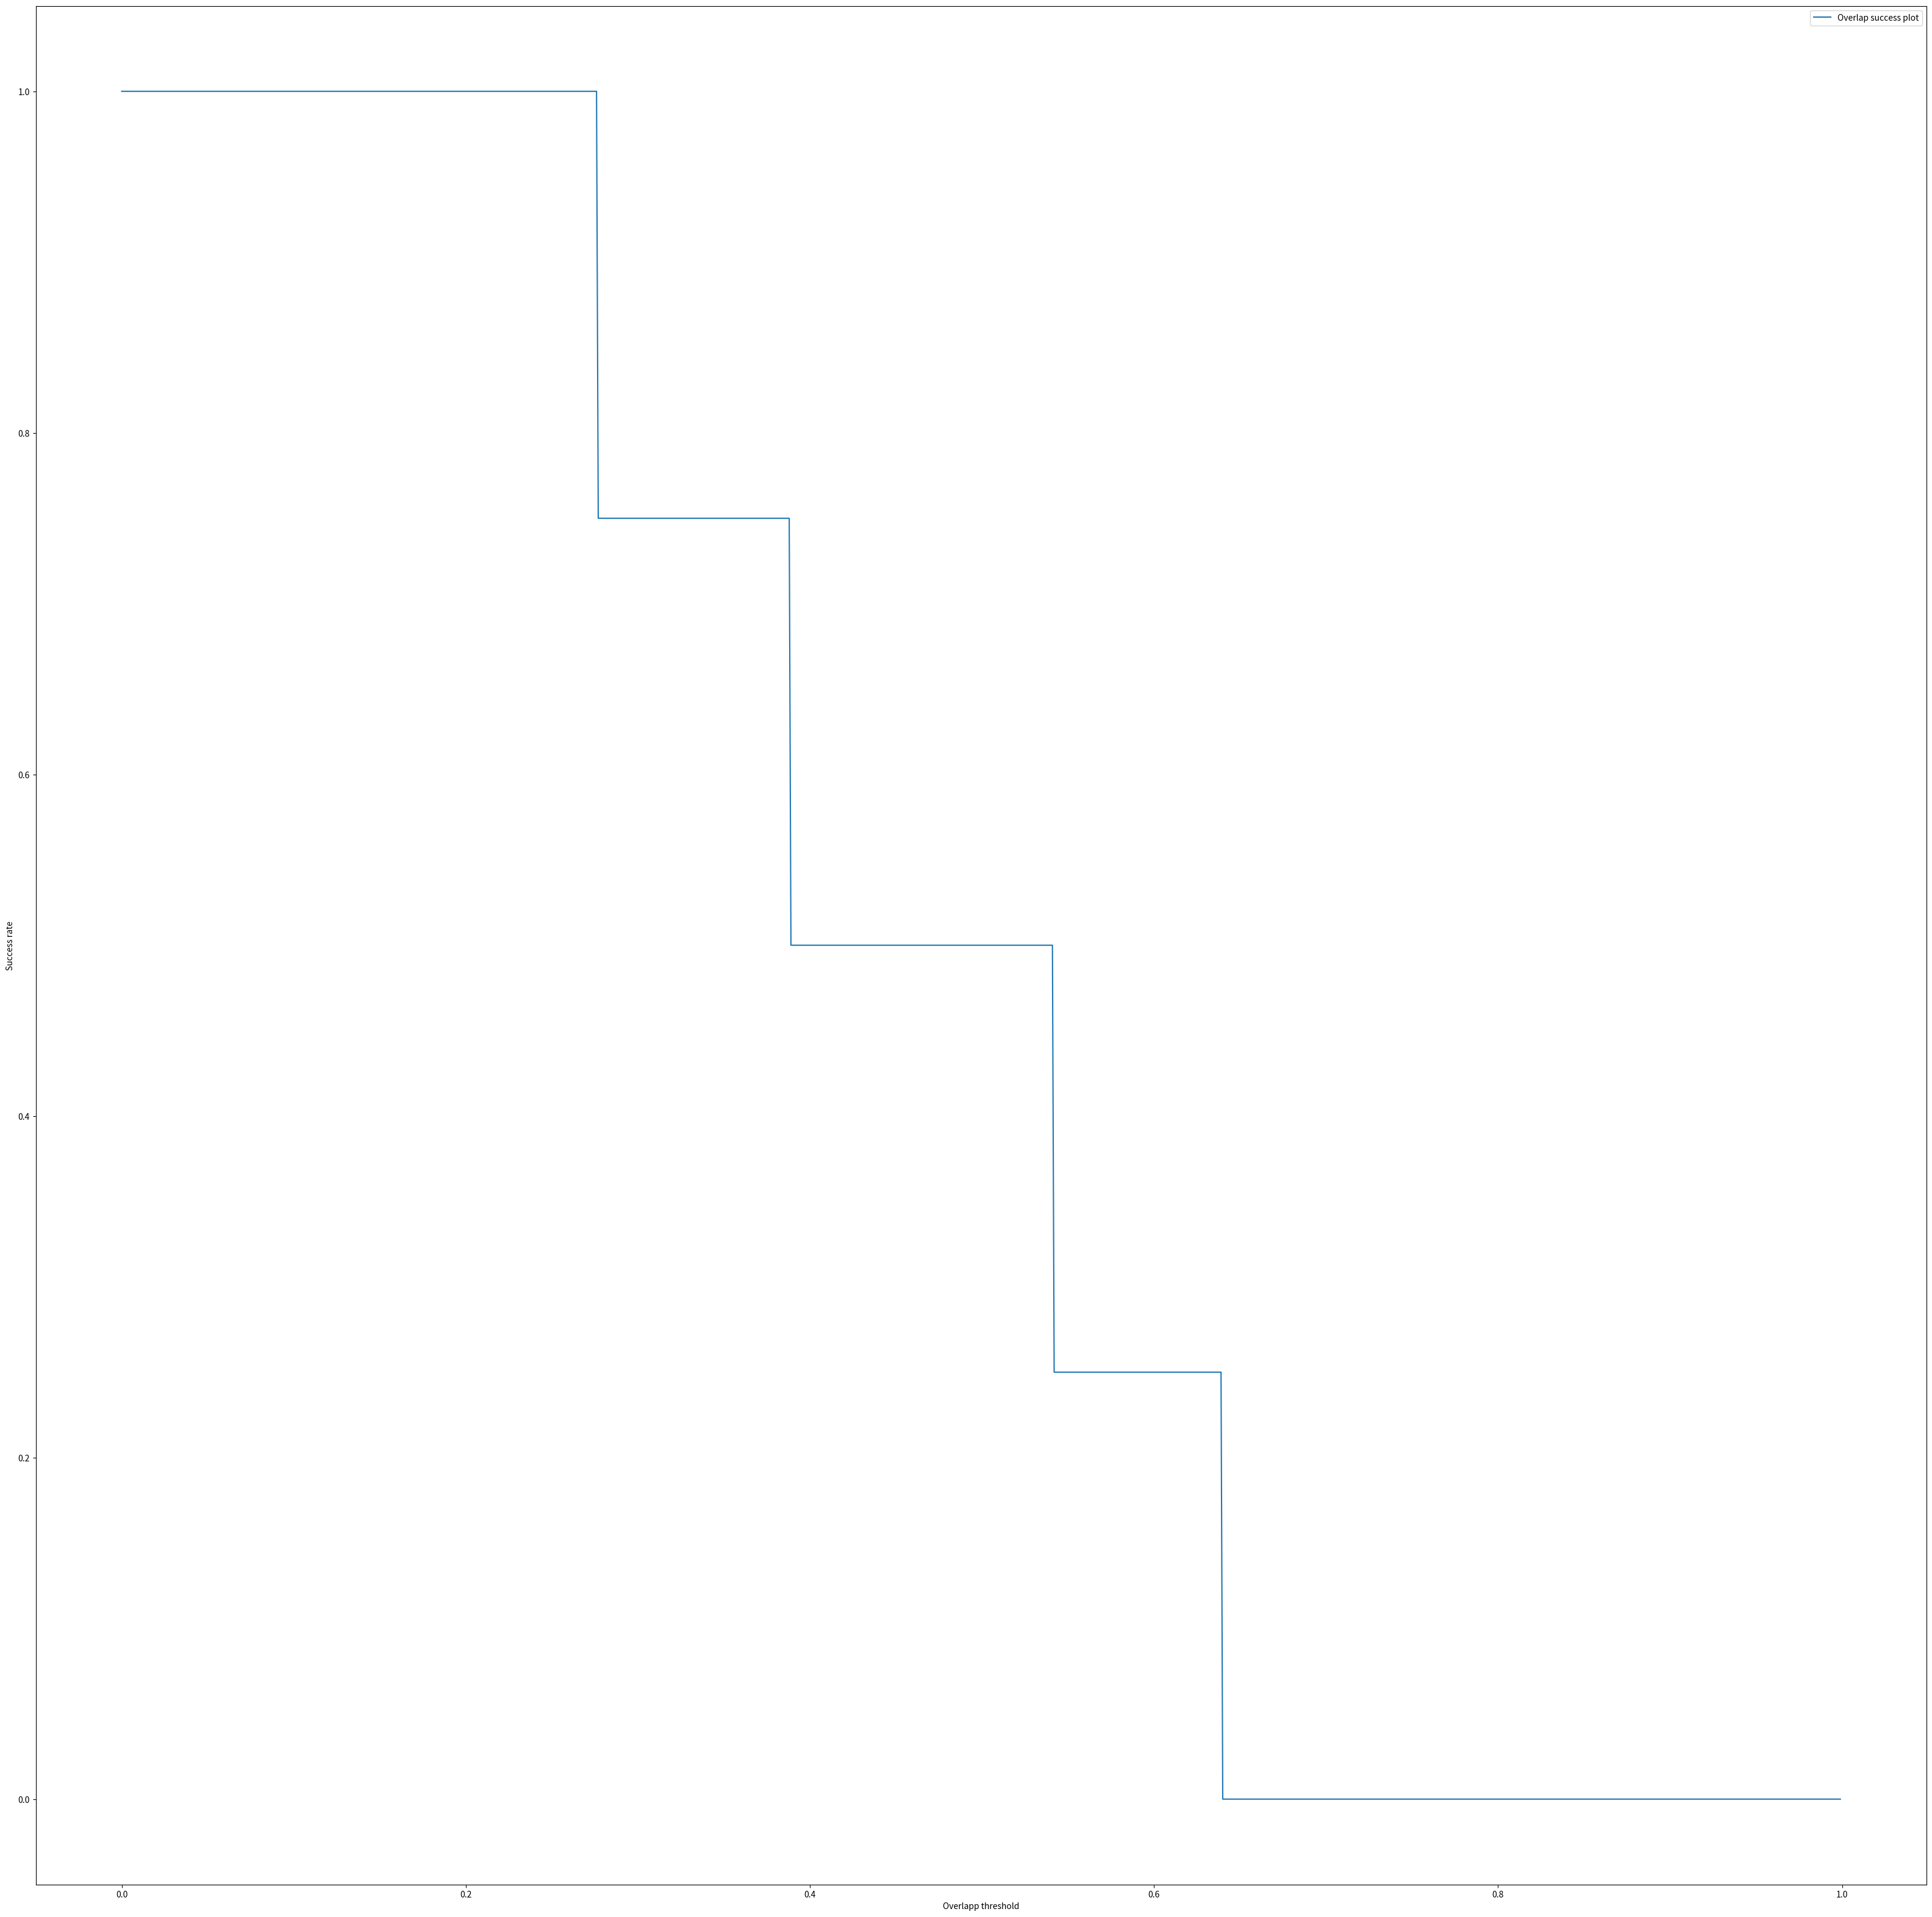

This figure's Python source:
# This code computes overlap (intersection over union) of two circles, counts number of true positives, false positives and false negatives as well as it computes recall, precision, F1-score
# and area-under-curve (AUC). It also plots success rate at different overlap threshold ranging from 0 to 1. From this overlap success plot, we computed the AUC. The detection quality is measured
# using mainly AUC and also using F1-score (F-score or F-measure).

import numpy as np
import matplotlib.pyplot as plt

# Git trial
N = np.array([5, 6])
#####

# Computes overlap (intersection over union) of two circles
def circle_intersection_over_union(circle1, circle2):

   # The format of the circles is (either detection or ground truth) is [xc, yc, r]
   x1, y1, r1 = circle1
   x2, y2, r2 = circle2
   d2 = (x2 - x1) ** 2 + (y2 - y1) ** 2
   d = np.sqrt(d2)
   t = ((r1 + r2) ** 2 - d2) * (d2 - (r2 - r1) ** 2)
   if t > 0:  # The circles overlap
       intersectArea = r1 **2 * np.arccos((r1 ** 2 - r2 ** 2 + d2) / (2 * d * r1)) +r2 ** 2 * np.arccos((r2 ** 2 - r1 ** 2 + d2) / (2 * d * r2)) -1 / 2 * np.sqrt(t)
   elif d > r1 + r2: # The circles are disjoint
       intersectArea = 0
   else: # One circle is contained entirely within the other
       intersectArea = np.pi * min(r1, r2) ** 2

   circle1Area = np.pi*r1**2
   circle2Area = np.pi*r2**2

   # Divide the intersection by union of bboxA and bboxB: bboxA U bboxB = bboxA +  bboxB - intersectAB
   overlapRatio = intersectArea / float(circle1Area + circle2Area - intersectArea)

   # Return the intersection over union value
   return overlapRatio

# Example
circle1 = [10, 10, 6]
circle2 = [8, 8, 8]

iou = circle_intersection_over_union(circle1, circle2)
print('Example: ', iou)

# ========== Compute Recall, Precision, F1_score  and AUC ==============================================================

# This example is just for two frames ------ Can be extended for as many frames as we want!
# Here zero-padding may be necessary to make equal matrix dimensions
groundtruth1 = [[8, 8, 6], [16, 16, 8], [30, 30, 10]] # For frame 1
detections1 = [[10, 10, 6], [20, 20, 8], [5, 5, 4], [40, 30, 12]]

groundtruth2 = [[8, 8, 6], [16, 16, 8], [30, 30, 10]]  # For frame 2
detections2 = [[10, 10, 6], [20, 20, 8], [16, 16, 10], [40, 30, 12]]

N_frames = 2
dim1_det = max(np.array(detections1).shape[0], np.array(detections2).shape[0])
dim2_det = max(np.array(detections1).shape[1], np.array(detections2).shape[1])

dim1_gt = max(np.array(groundtruth1).shape[0], np.array(groundtruth2).shape[0])
dim2_gt = max(np.array(groundtruth1).shape[1], np.array(groundtruth2).shape[1])

groundtruth_total = np.zeros((N_frames,dim1_gt,dim2_gt)) # combine all groundtruths of all frames, in this case 2 frames
groundtruth_total[0] = groundtruth1
groundtruth_total[1] = groundtruth2

detections_total = np.zeros((N_frames,dim1_det,dim2_det)) # combine all detections of all frames, in this case 2 frames
detections_total[0] = detections1
detections_total[1] = detections2

detections_iou_total = []
groundTruth_iou_total = []
for d in range(groundtruth_total.shape[0]): # for each frame d
    detections_d = detections_total[d]
    groundtruth_d = groundtruth_total[d]
    detection_groundtruth_iou = np.zeros((detections_d.shape[0], groundtruth_d.shape[0]))
    for gt in range(len(groundtruth_d)):
       for dt in range(len(detections_d)):
          det_circle = detections_d[dt]
          gt_circle = groundtruth_d[gt]
          iou = circle_intersection_over_union(det_circle, gt_circle)
          detection_groundtruth_iou[dt][gt] = iou
    print('detection_groundtruth_iou: ')
    print(detection_groundtruth_iou)
    detections_iou = list(np.max(detection_groundtruth_iou,1))
    groundTruth_iou = list(np.max(detection_groundtruth_iou,0))
    print('detections_iou:', detections_iou)
    print('groundtruth_iou:', groundTruth_iou)
    detections_iou_total = detections_iou_total +  detections_iou
    groundTruth_iou_total = groundTruth_iou_total + groundTruth_iou

print('detections_iou_total: ', detections_iou_total)
print('groundTruth_iou_total: ', groundTruth_iou_total)


TP  = [i for i in detections_iou_total if i>=0.5] # True positive
TP_num = len(TP)
FP = [i for i in detections_iou_total if i < 0.5] # False positive
FP_num = len(FP)
FN = [i for i in groundTruth_iou_total if i < 0.5] # False negative (miss-detections)
FN_num = len(FN)

Recall = TP_num/float(TP_num + FN_num) # Recall or Sensitivity
Precision = TP_num/float(TP_num + FP_num) # Precision
F1_score= 2*Precision*Recall/(Precision + Recall) # ..............This is a good measure.

print('TP_num:', TP_num)
print('FP_num:', FP_num)
print('FN_num:', FN_num)
print('Recall:', Recall)
print('Precision:', Precision)
print('F1_score:', F1_score)


# Plot Success rate
def frange(start, end, step):
    tmp = start
    while(tmp < end):
        yield tmp
        tmp += step

threshold_list = []
Success_num_list = []
for i in frange(0, 1, 0.001):
    threshold_i = i
    Success = [i for i in detections_iou if i >= threshold_i]  # True positive
    Success_num = len(Success)
    threshold_list.append(threshold_i)
    Success_num_list.append(Success_num)

Success_max = max(Success_num_list)
Success_rate = [x / Success_max for x in Success_num_list]
print('threshold_list: ', threshold_list)
print('Success_rate: ', Success_rate)

# Compute Area Under Curve (AUC)
auc = np.trapz(Success_rate, threshold_list, 0.001, axis= 0) # .........This is the most quantitative measure to be used!
print('Area under curve; ', auc)

plt.figure(figsize=(40, 40))
plt.plot(threshold_list,Success_rate)  # For visual viewing, from which AUC is computed
plt.ylabel('Success rate')
plt.xlabel('Overlapp threshold')
plt.legend(['Overlap success plot'])
plt.show()









